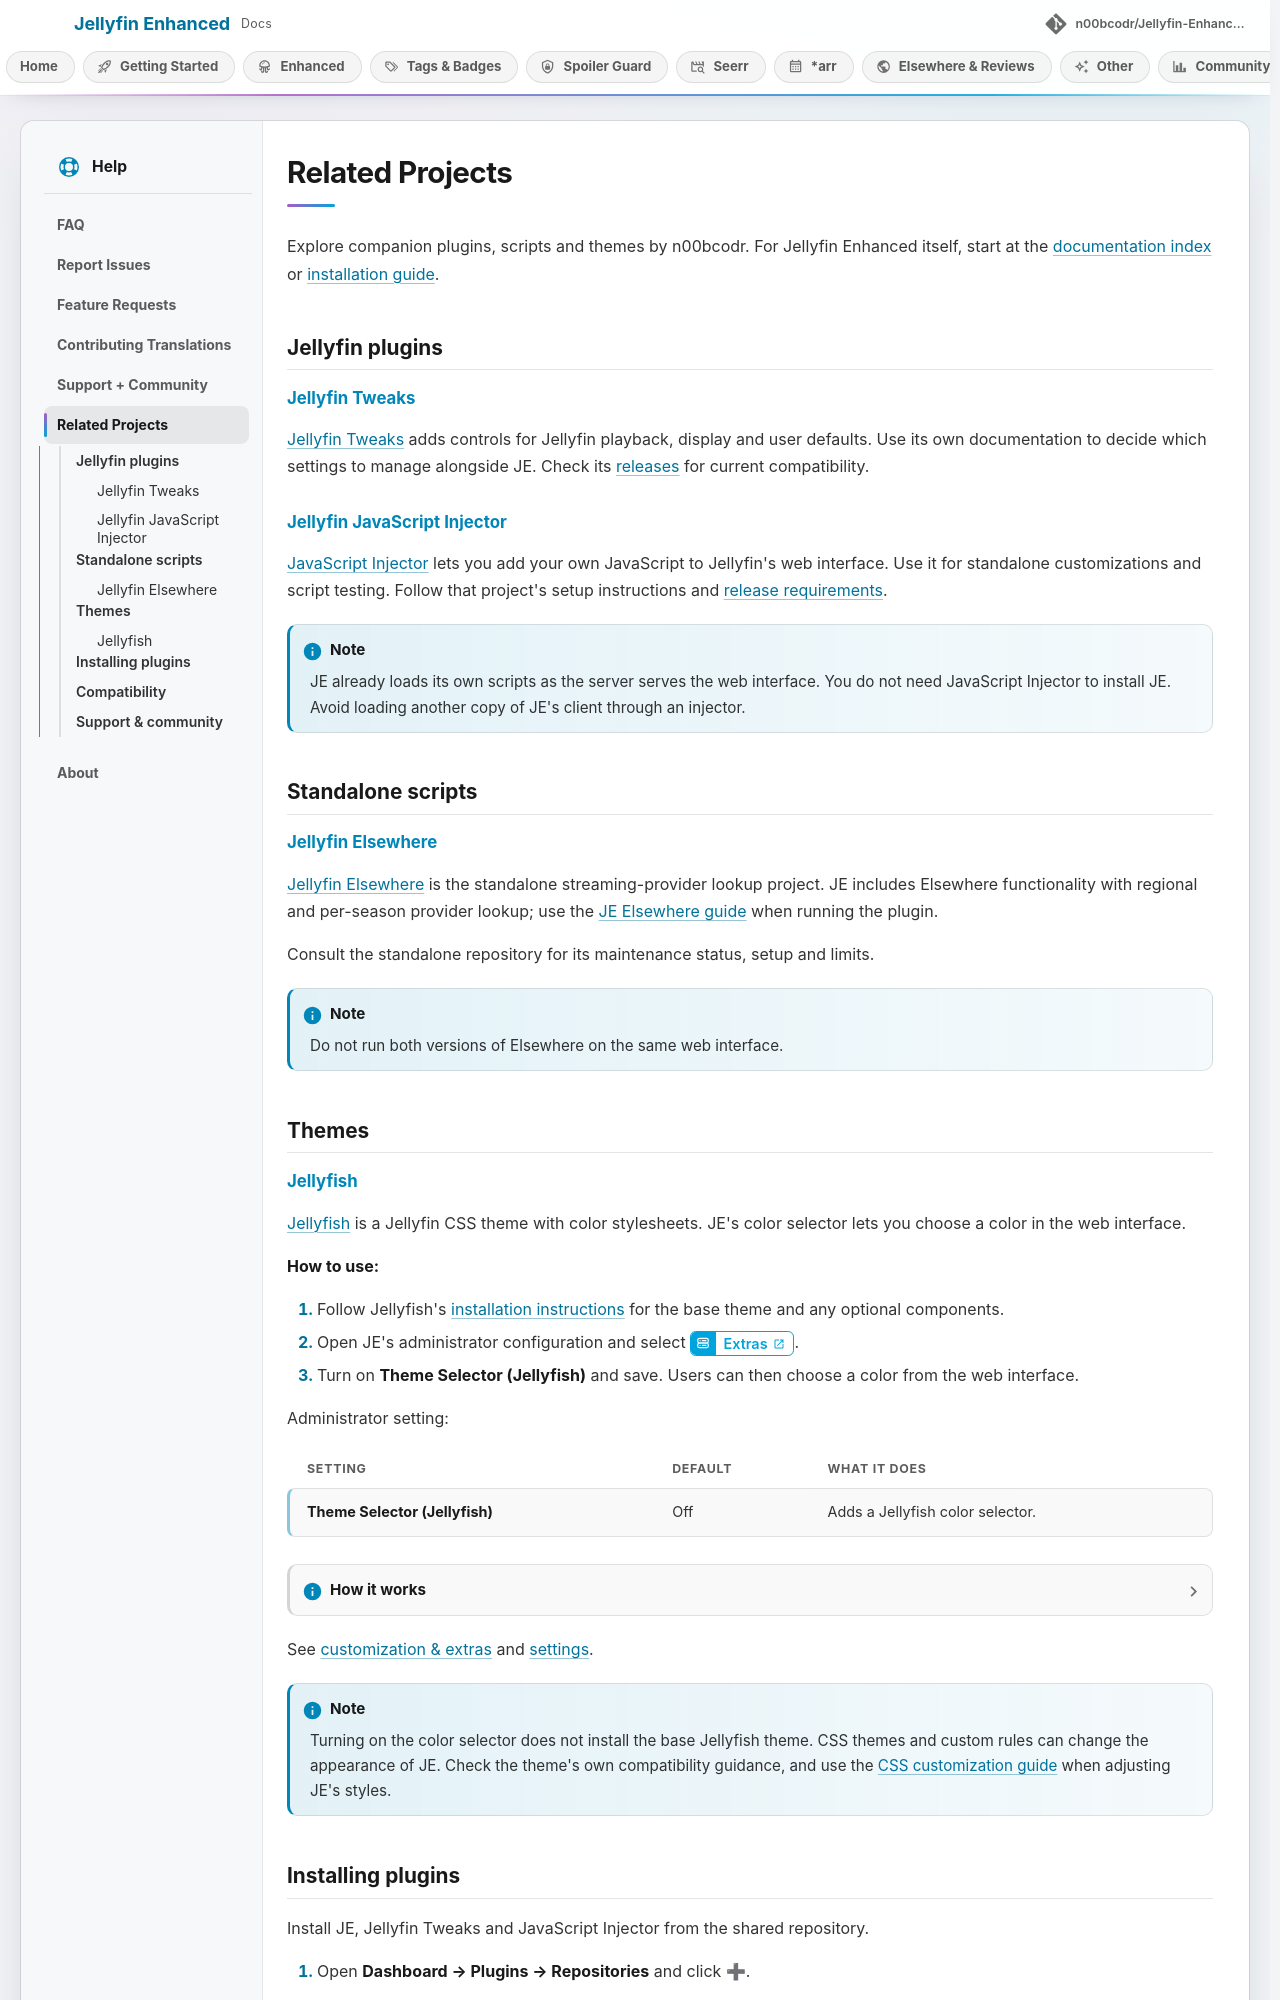

repository: n00bcodr/Jellyfin-Enhanced · page: dev/other-projects/other-projects/index.html · generator: mkdocs

# Related Projects

Explore companion plugins, scripts and themes by n00bcodr. For Jellyfin Enhanced itself, start at the [documentation index](../index.md) or [installation guide](../installation/installation.md).

## Jellyfin plugins

### Jellyfin Tweaks

[Jellyfin Tweaks](https://github.com/n00bcodr/JellyfinTweaks) adds controls for Jellyfin playback, display and user defaults. Use its own documentation to decide which settings to manage alongside JE. Check its [releases](https://github.com/n00bcodr/JellyfinTweaks/releases) for current compatibility.

### Jellyfin JavaScript Injector

[JavaScript Injector](https://github.com/n00bcodr/Jellyfin-JavaScript-Injector) lets you add your own JavaScript to Jellyfin's web interface. Use it for standalone customizations and script testing. Follow that project's setup instructions and [release requirements](https://github.com/n00bcodr/Jellyfin-JavaScript-Injector/releases).

!!! note

    JE already loads its own scripts as the server serves the web interface. You do not need JavaScript Injector to install JE. Avoid loading another copy of JE's client through an injector.

## Standalone scripts

### Jellyfin Elsewhere

[Jellyfin Elsewhere](https://github.com/n00bcodr/Jellyfin-Elsewhere) is the standalone streaming-provider lookup project. JE includes Elsewhere functionality with regional and per-season provider lookup; use the [JE Elsewhere guide](../elsewhere/elsewhere-features.md) when running the plugin.

Consult the standalone repository for its maintenance status, setup and limits.

!!! note

    Do not run both versions of Elsewhere on the same web interface.

## Themes

### Jellyfish

[Jellyfish](https://github.com/n00bcodr/Jellyfish/) is a Jellyfin CSS theme with color stylesheets. JE's color selector lets you choose a color in the web interface.

**How to use:**

1. Follow Jellyfish's [installation instructions](https://github.com/n00bcodr/Jellyfish/#installation) for the base theme and any optional components.
2. Open JE's administrator configuration and select [**Extras**](../open-in-jellyfin.md?tab=extras).
3. Turn on **Theme Selector (Jellyfish)** and save. Users can then choose a color from the web interface.

Administrator setting:

| Setting | Default | What it does |
| --- | --- | --- |
| **Theme Selector (Jellyfish)** | Off | Adds a Jellyfish color selector. |

??? info "How it works"

    The selector loads color CSS through JE's local CDN route. Your choice is saved in browser storage under your Jellyfin user ID and does not synchronize across devices. The random daily color preference starts off.

See [customization & extras](../other/other-features.md) and [settings](../other/other-settings.md).

!!! note

    Turning on the color selector does not install the base Jellyfish theme. CSS themes and custom rules can change the appearance of JE. Check the theme's own compatibility guidance, and use the [CSS customization guide](../advanced/css-customization.md) when adjusting JE's styles.
